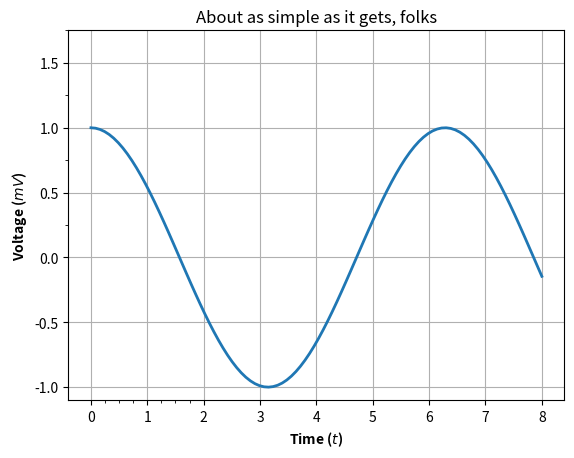

Here is the Python script that generated this plot:
import matplotlib as plt

## recreate example from lecture, Excercise 1.





import matplotlib.pyplot as plt
import numpy as np

# make data
x = np.linspace(0, 8, 100)
y = np.cos(x)

# plot
fig, ax = plt.subplots()

ax.plot(x, y, linewidth=2.0)


## add bold labels
ax.set_xlabel(r'Time ($t$)', fontweight='bold')
ax.set_ylabel(r'Voltage ($mV$)', fontweight='bold')
## add title
ax.set_title('About as simple as it gets, folks')

## add grid
ax.grid(True)

## add tickmarks in 0.25 steps
ax.set_xticks(np.arange(0, 2, 0.25), minor=True)
ax.set_yticks(np.arange(0, 2, 0.25), minor=True)


## add labelnames to x and y axis

plt.show()
